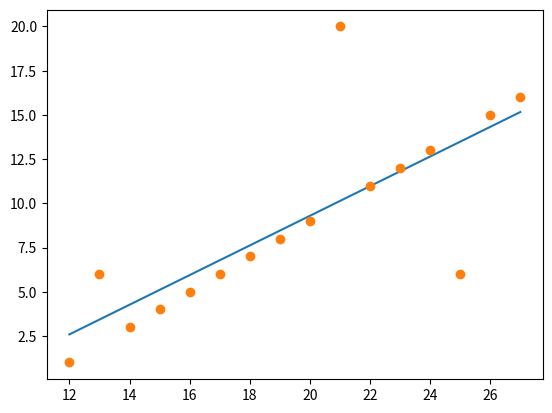

This figure's Python source:
import pandas as pd
from matplotlib.pyplot import *
from numpy import *


weather_data = {

    'temp' : [12,13,14,15,16,17,18,19,20,21,22,23,24,25,26,27],
    'windspeed' : [1,6,3,4,5,6,7,8,9,20,11,12,13,6,15,16]

}
df = pd.DataFrame(weather_data)

df['one'] = df['temp'] - df['temp'].mean()
df['two'] = df['windspeed'] - df['windspeed'].mean()

df['12'] = df['one']*df['two']
df['1sq'] = df['one']**2

m = df['12'].sum()/df['1sq'].sum()
print(m)
c = -m*df['temp'].mean() + df['windspeed'].mean()
print(c)

p1 = (m, c)
plot( df['temp'], polyval(p1, df['temp']))
plot( df['temp'], df['windspeed'], 'o')
show()

